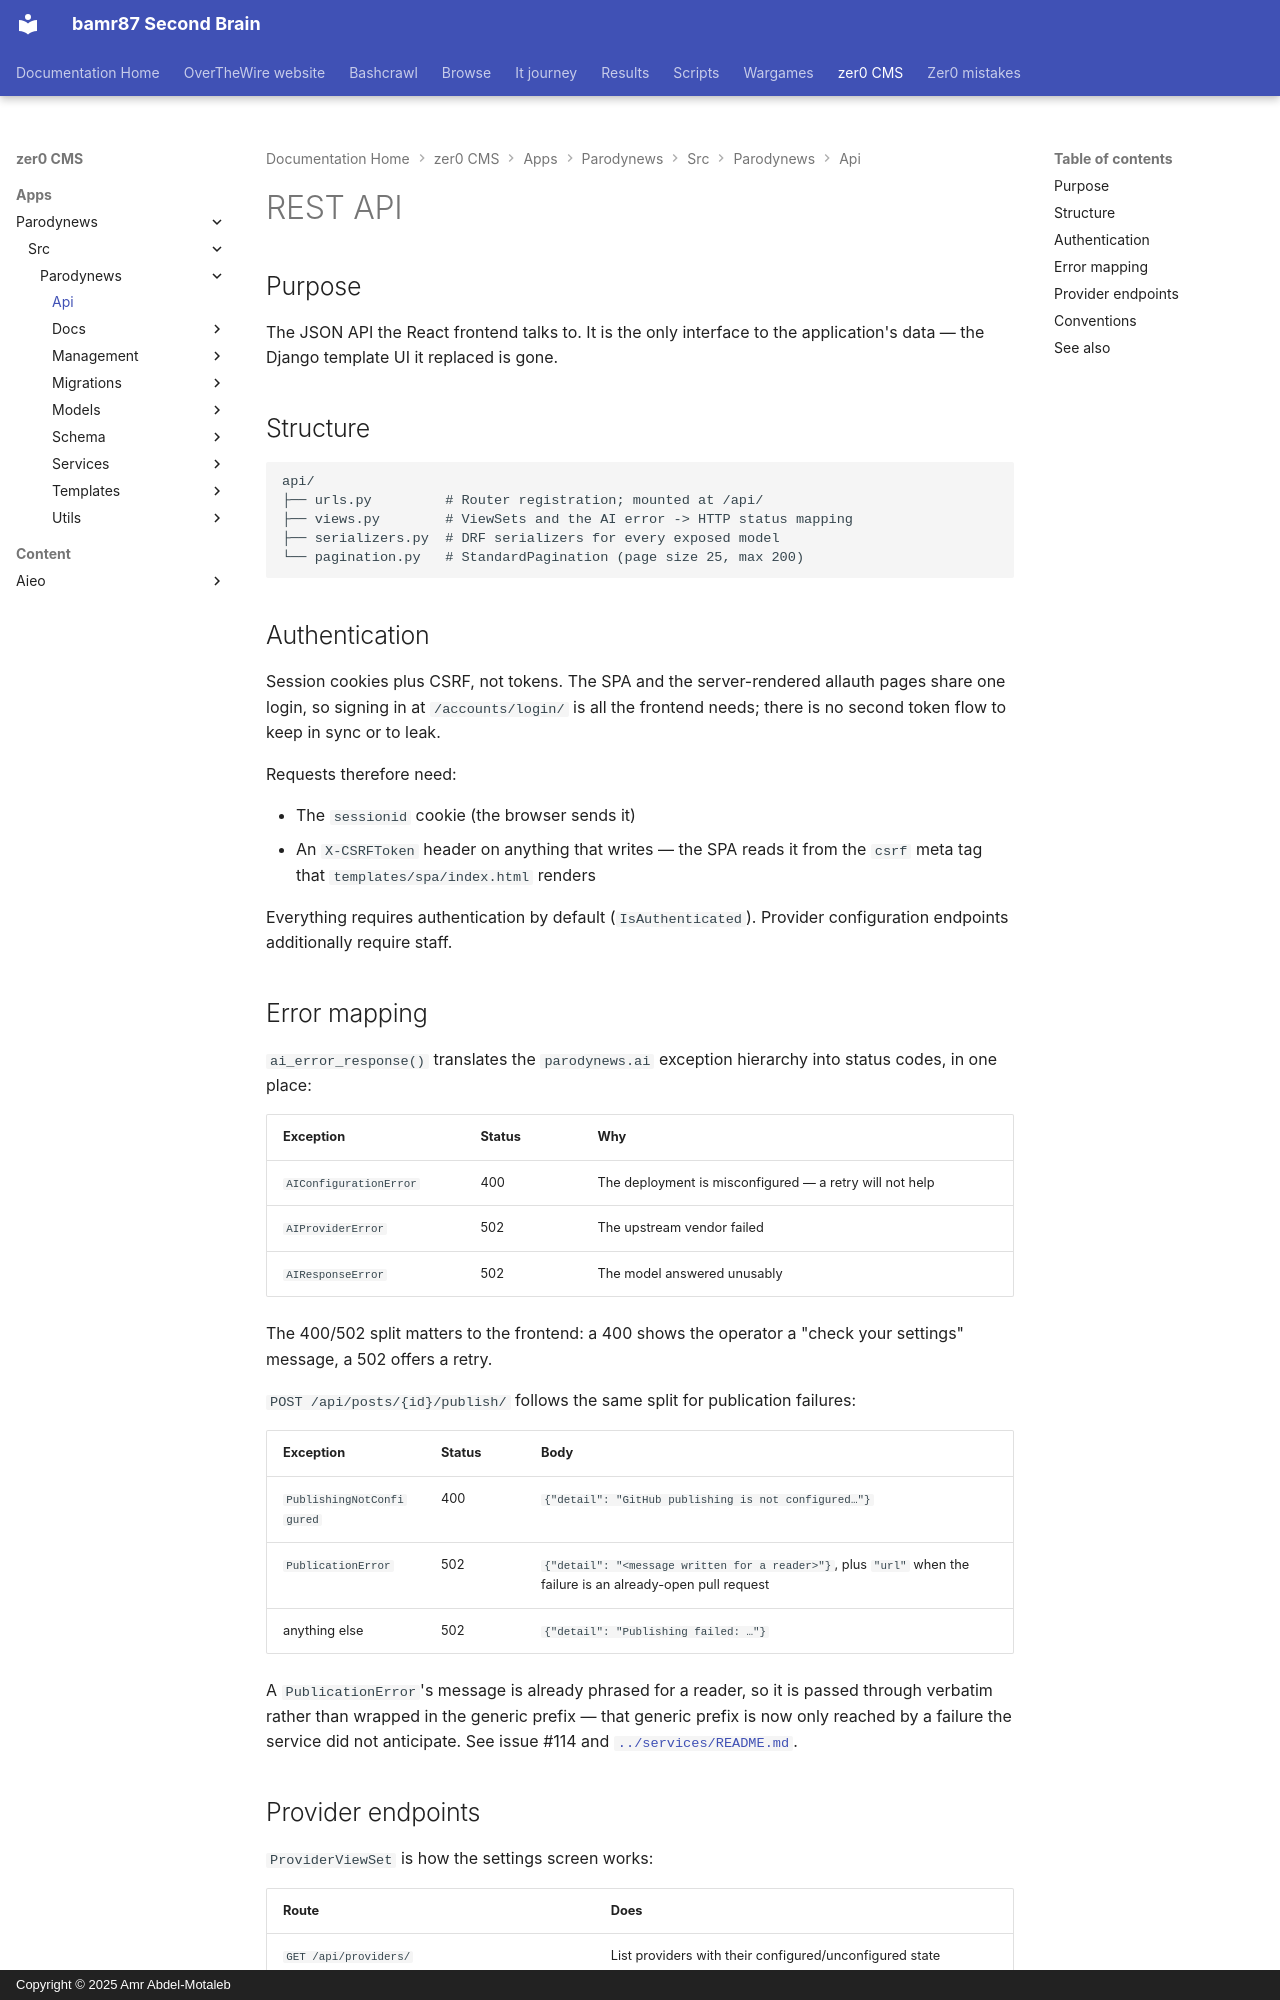

repository: bamr87/README · page: zer0-CMS/apps/parodynews/src/parodynews/api/index.html · generator: mkdocs · copyright: Copyright © 2025 Amr Abdel-Motaleb

---
source_file: apps/parodynews/src/parodynews/api/README.md
source_repo: bamr87/zer0-CMS
source_url: https://github.com/bamr87/zer0-CMS/blob/main/apps/parodynews/src/parodynews/api/README.md
title: REST API
---
# REST API

## Purpose

The JSON API the React frontend talks to. It is the only interface to the application's data — the Django template UI it replaced is gone.

## Structure

```
api/
├── urls.py         # Router registration; mounted at /api/
├── views.py        # ViewSets and the AI error -> HTTP status mapping
├── serializers.py  # DRF serializers for every exposed model
└── pagination.py   # StandardPagination (page size 25, max 200)
```

## Authentication

Session cookies plus CSRF, not tokens. The SPA and the server-rendered allauth pages share one login, so signing in at `/accounts/login/` is all the frontend needs; there is no second token flow to keep in sync or to leak.

Requests therefore need:

- The `sessionid` cookie (the browser sends it)
- An `X-CSRFToken` header on anything that writes — the SPA reads it from the `csrf` meta tag that `templates/spa/index.html` renders

Everything requires authentication by default (`IsAuthenticated`). Provider configuration endpoints additionally require staff.

## Error mapping

`ai_error_response()` translates the `parodynews.ai` exception hierarchy into status codes, in one place:

| Exception | Status | Why |
|---|---|---|
| `AIConfigurationError` | 400 | The deployment is misconfigured — a retry will not help |
| `AIProviderError` | 502 | The upstream vendor failed |
| `AIResponseError` | 502 | The model answered unusably |

The 400/502 split matters to the frontend: a 400 shows the operator a "check your settings" message, a 502 offers a retry.

`POST /api/posts/{id}/publish/` follows the same split for publication failures:

| Exception | Status | Body |
|---|---|---|
| `PublishingNotConfigured` | 400 | `{"detail": "GitHub publishing is not configured…"}` |
| `PublicationError` | 502 | `{"detail": "<message written for a reader>"}`, plus `"url"` when the failure is an already-open pull request |
| anything else | 502 | `{"detail": "Publishing failed: …"}` |

A `PublicationError`'s message is already phrased for a reader, so it is passed through verbatim rather than wrapped in the generic prefix — that generic prefix is now only reached by a failure the service did not anticipate. See issue #114 and [`../services/README.md`](../services/README.md).
